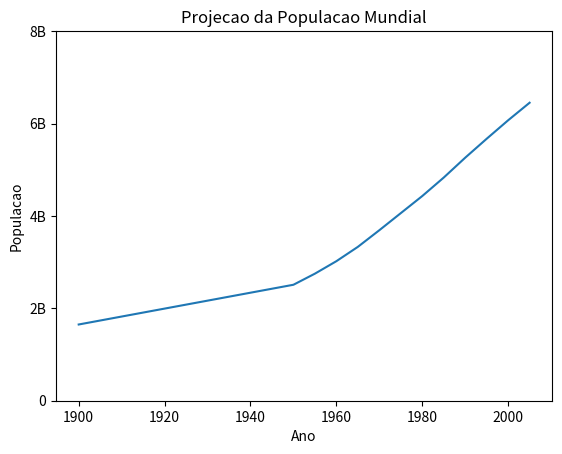

The matplotlib source for this figure:
import matplotlib.pyplot as plt 
anos = [
  1900, 1950, 1955, 1960, 1965, 1970, 
  1975, 1980, 1985, 1990, 1995, 2000, 
  2005
 ]
pops = [
  1.65, 2.51, 2.75, 3.02, 3.33, 3.69, 
  4.06, 4.43, 4.83, 5.26, 5.67, 6.07, 
  6.45
]
plt.plot(anos, pops)
plt.xlabel('Ano')
plt.ylabel('Populacao')
plt.title('Projecao da Populacao Mundial')
plt.yticks([0, 2, 4, 6, 8],
    ['0', '2B', '4B', '6B', '8B'])
plt.show()